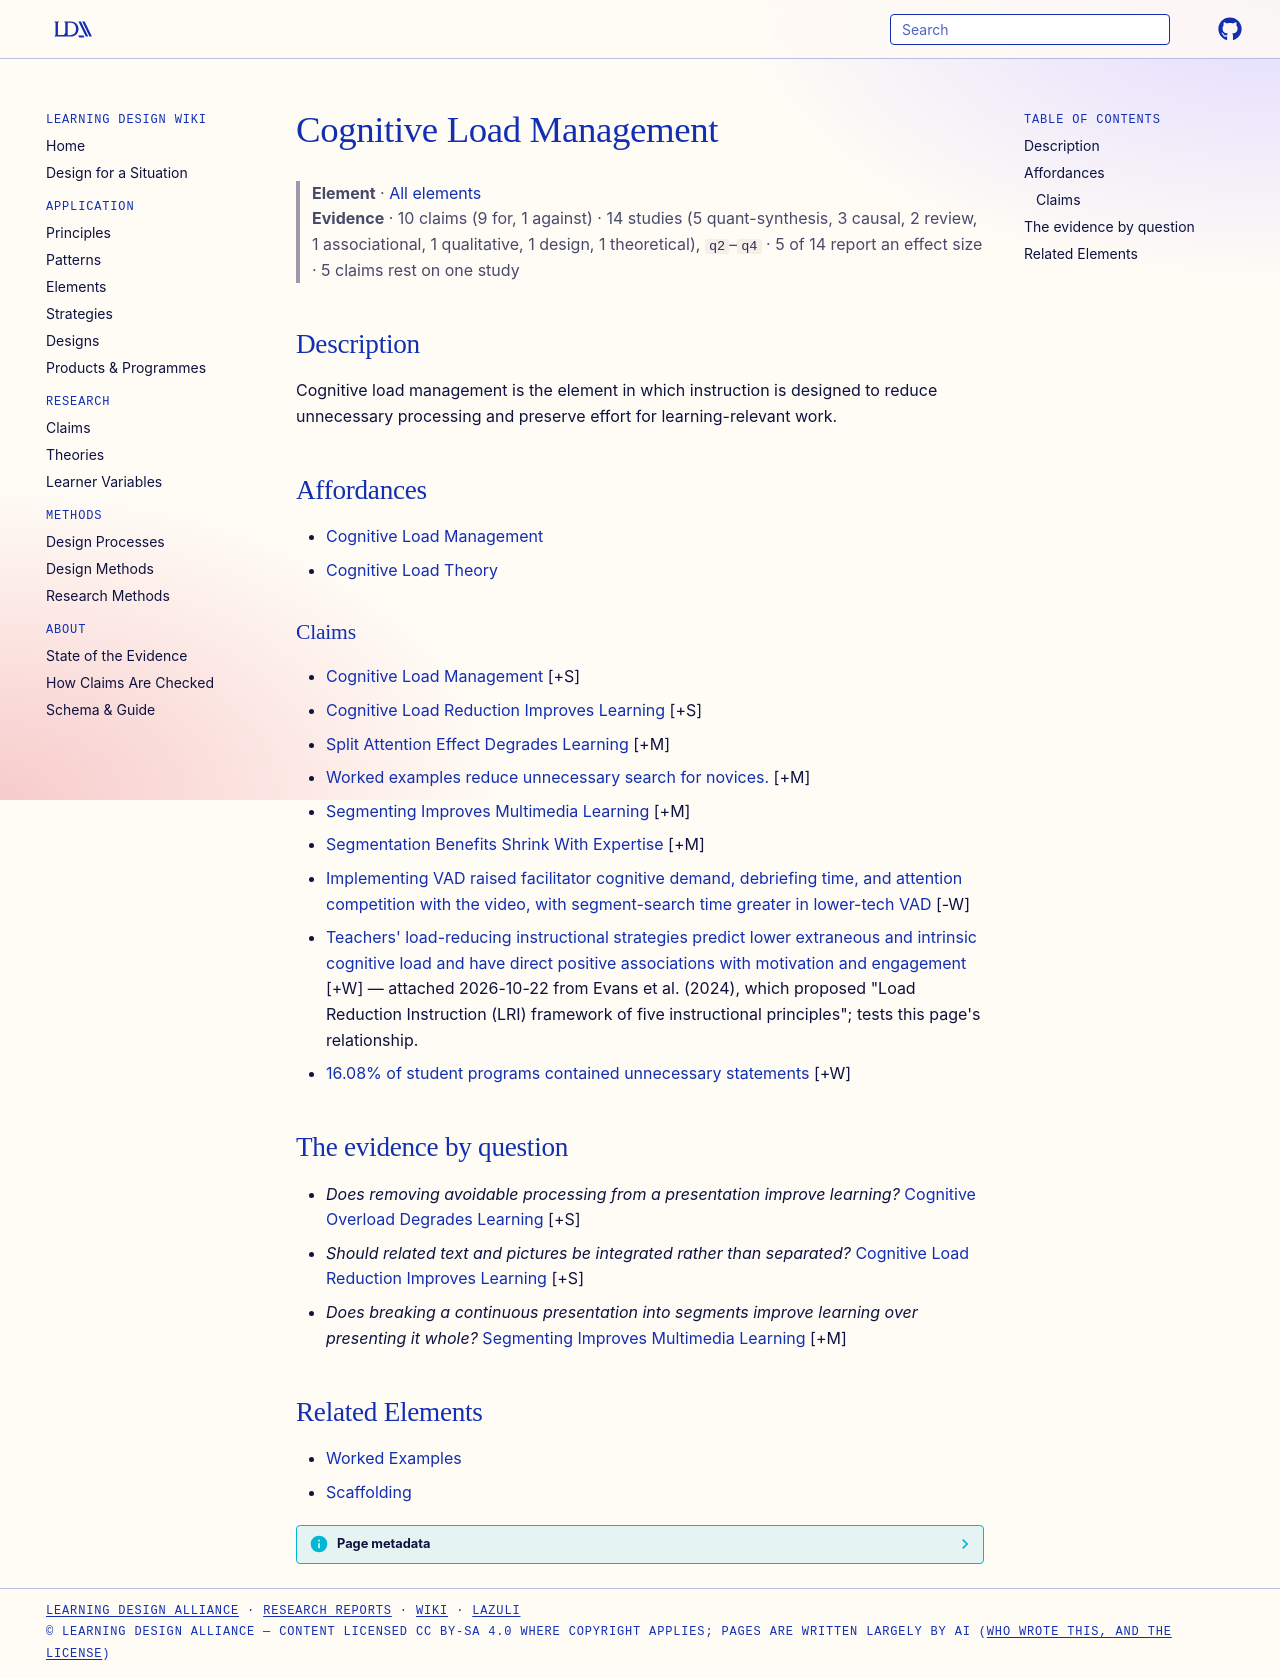

repository: Learning-Design-Alliance/learning-wiki · page: elements/cognitive-load-management/index.html · generator: mkdocs

---
type: element
id: cognitive-load-management
title: Cognitive Load Management
description: Cognitive load management is the element in which instruction is designed to reduce unnecessary processing and preserve effort for learning-relevant work.
canonical: true
status: review
generated:
  by: codex/unspecified
  at: 2026-04-08
---

# Cognitive Load Management

> **Element** · [All elements](index.md)
> **Evidence** · 10 claims (9 for, 1 against) · 14 studies (5 quant-synthesis, 3 causal, 2 review, 1 associational, 1 qualitative, 1 design, 1 theoretical), `q2`–`q4` · 5 of 14 report an effect size · 5 claims rest on one study

## Description
Cognitive load management is the element in which instruction is designed to reduce unnecessary processing and preserve effort for learning-relevant work.

## Affordances
- [Cognitive Load Management](../principles/cognitive-load-management.md)
- [Cognitive Load Theory](../principles/cognitive-load-theory.md)

### Claims
<!-- Claims bearing on this element, each a link to a claim page followed by its evidence tag, e.g. [+M] -->
- [Cognitive Load Management](../claims/cognitive-load-management.md) [+S]
- [Cognitive Load Reduction Improves Learning](../claims/cognitive-load-reduction-improves-learning.md) [+S]
- [Split Attention Effect Degrades Learning](../claims/split-attention-effect-degrades-learning.md) [+M]
- [Worked examples reduce unnecessary search for novices.](../claims/worked-examples-reduce-novice-search.md) [+M]
- [Segmenting Improves Multimedia Learning](../claims/segmenting-improves-multimedia-learning.md) [+M]
- [Segmentation Benefits Shrink With Expertise](../claims/segmentation-benefits-shrink-with-expertise.md) [+M]
- [Implementing VAD raised facilitator cognitive demand, debriefing time, and attention competition with the video, with segment-search time greater in lower-tech VAD](../claims/vad-implementation-costs-facilitator-cognitive-load.md) [-W]
- [Teachers' load-reducing instructional strategies predict lower extraneous and intrinsic cognitive load and have direct positive associations with motivation and engagement](../claims/load-reduction-instruction-predicts-lower-load-and-motivation.md) [+W] — attached 2026-10-22 from Evans et al. (2024), which proposed "Load Reduction Instruction (LRI) framework of five instructional principles"; tests this page's relationship.
- [16.08% of student programs contained unnecessary statements](../claims/php-its-unnecessary-statements-prevalence.md) [+W]

## The evidence by question
- *Does removing avoidable processing from a presentation improve learning?* [Cognitive Overload Degrades Learning](../claims/cognitive-overload-degrades-learning.md) [+S]
- *Should related text and pictures be integrated rather than separated?* [Cognitive Load Reduction Improves Learning](../claims/cognitive-load-reduction-improves-learning.md) [+S]
- *Does breaking a continuous presentation into segments improve learning over presenting it whole?* [Segmenting Improves Multimedia Learning](../claims/segmenting-improves-multimedia-learning.md) [+M]

## Related Elements
- [Worked Examples](worked-examples.md)
- [Scaffolding](scaffolding.md)
